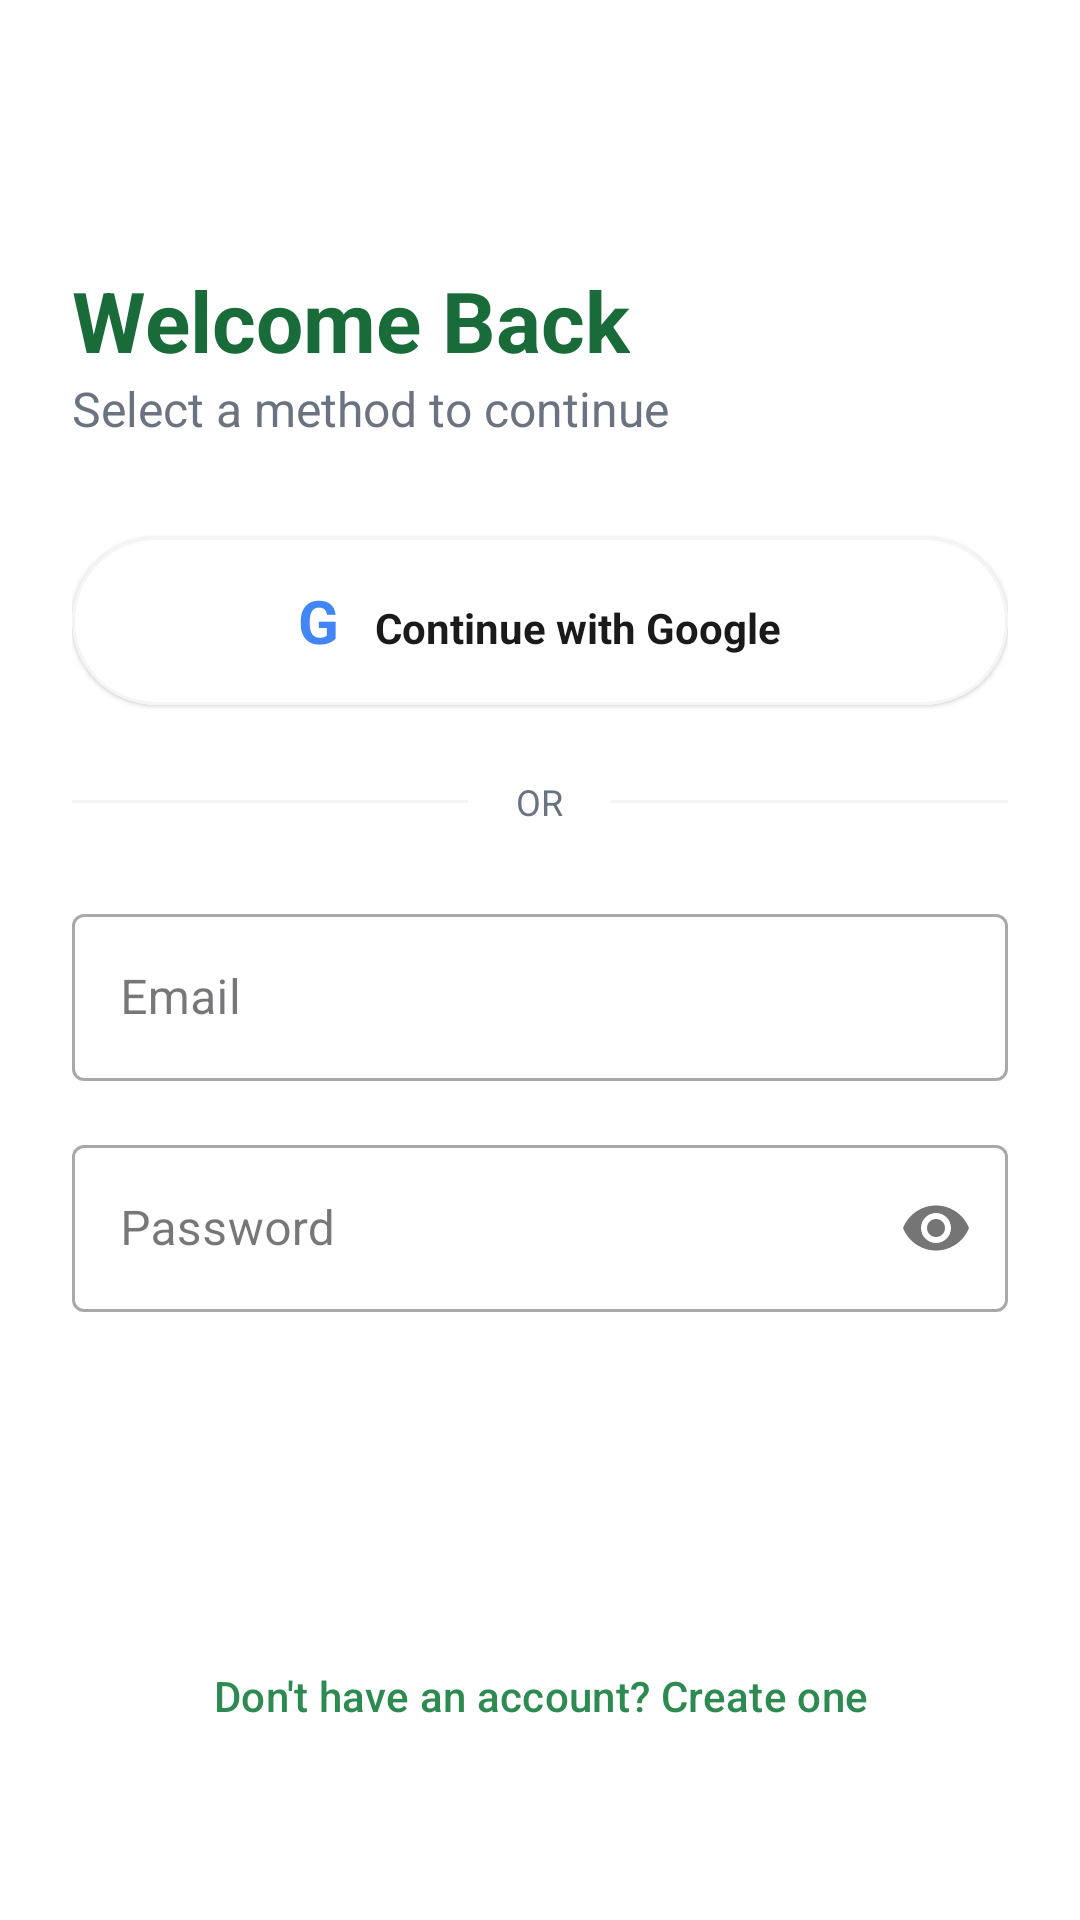

Produce the Android XML layout that renders to this screen, including the resource entries it uses.
<!-- AndroidManifest.xml: application theme Theme.FOODSHARe -->
<!-- res/layout/activity_login.xml -->
<?xml version="1.0" encoding="utf-8"?>
<androidx.constraintlayout.widget.ConstraintLayout xmlns:android="http://schemas.android.com/apk/res/android"
    xmlns:app="http://schemas.android.com/apk/res-auto"
    android:layout_width="match_parent"
    android:layout_height="match_parent"
    android:background="@color/white"
    android:padding="24dp">

    <TextView
        android:id="@+id/textLogin"
        android:layout_width="wrap_content"
        android:layout_height="wrap_content"
        android:layout_marginTop="64dp"
        android:text="@string/welcome_back"
        android:textColor="@color/primary"
        android:textSize="28sp"
        android:textStyle="bold"
        app:layout_constraintStart_toStartOf="parent"
        app:layout_constraintTop_toTopOf="parent" />

    <TextView
        android:id="@+id/textSubtitle"
        android:layout_width="wrap_content"
        android:layout_height="wrap_content"
        android:text="Select a method to continue"
        android:textColor="@color/text_secondary"
        android:textSize="16sp"
        app:layout_constraintStart_toStartOf="parent"
        app:layout_constraintTop_toBottomOf="@id/textLogin" />

    <com.google.android.material.card.MaterialCardView
        android:id="@+id/btnGoogleSignIn"
        style="@style/Widget.Material3.CardView.Elevated"
        android:layout_width="match_parent"
        android:layout_height="56dp"
        android:layout_marginTop="32dp"
        app:cardBackgroundColor="@color/white"
        app:cardCornerRadius="28dp"
        app:layout_constraintTop_toBottomOf="@id/textSubtitle"
        app:strokeColor="@color/gray_light"
        app:strokeWidth="1dp">

        <LinearLayout
            android:layout_width="wrap_content"
            android:layout_height="wrap_content"
            android:layout_gravity="center"
            android:orientation="horizontal">

            <TextView
                android:layout_width="wrap_content"
                android:layout_height="wrap_content"
                android:text="G"
                android:textColor="#4285F4"
                android:textSize="20sp"
                android:textStyle="bold" />

            <TextView
                android:layout_width="wrap_content"
                android:layout_height="wrap_content"
                android:layout_marginStart="12dp"
                android:text="Continue with Google"
                android:textColor="@color/text_primary"
                android:textStyle="bold" />
        </LinearLayout>
    </com.google.android.material.card.MaterialCardView>

    <LinearLayout
        android:id="@+id/layoutDivider"
        android:layout_width="match_parent"
        android:layout_height="wrap_content"
        android:layout_marginTop="24dp"
        android:gravity="center"
        android:orientation="horizontal"
        app:layout_constraintTop_toBottomOf="@id/btnGoogleSignIn">

        <View
            android:layout_width="0dp"
            android:layout_height="1dp"
            android:layout_weight="1"
            android:background="@color/gray_light" />

        <TextView
            android:layout_width="wrap_content"
            android:layout_height="wrap_content"
            android:layout_marginHorizontal="16dp"
            android:text="OR"
            android:textColor="@color/text_secondary"
            android:textSize="12sp" />

        <View
            android:layout_width="0dp"
            android:layout_height="1dp"
            android:layout_weight="1"
            android:background="@color/gray_light" />
    </LinearLayout>

    <com.google.android.material.textfield.TextInputLayout
        android:id="@+id/tilEmail"
        style="@style/Widget.MaterialComponents.TextInputLayout.OutlinedBox"
        android:layout_width="match_parent"
        android:layout_height="wrap_content"
        android:layout_marginTop="24dp"
        android:hint="@string/email"
        app:layout_constraintTop_toBottomOf="@id/layoutDivider">

        <com.google.android.material.textfield.TextInputEditText
            android:id="@+id/etEmail"
            android:layout_width="match_parent"
            android:layout_height="wrap_content"
            android:inputType="textEmailAddress"
            android:textColor="@color/text_primary" />
    </com.google.android.material.textfield.TextInputLayout>

    <com.google.android.material.textfield.TextInputLayout
        android:id="@+id/tilPassword"
        style="@style/Widget.MaterialComponents.TextInputLayout.OutlinedBox"
        android:layout_width="match_parent"
        android:layout_height="wrap_content"
        android:layout_marginTop="16dp"
        android:hint="@string/password"
        app:layout_constraintTop_toBottomOf="@id/tilEmail"
        app:passwordToggleEnabled="true">

        <com.google.android.material.textfield.TextInputEditText
            android:id="@+id/etPassword"
            android:layout_width="match_parent"
            android:layout_height="wrap_content"
            android:inputType="textPassword"
            android:textColor="@color/text_primary" />
    </com.google.android.material.textfield.TextInputLayout>

    <Button
        android:id="@+id/btnLogin"
        style="@style/AppButton"
        android:layout_width="match_parent"
        android:layout_height="56dp"
        android:layout_marginTop="32dp"
        android:text="@string/sign_in"
        app:layout_constraintTop_toBottomOf="@id/tilPassword" />

    <Button
        android:id="@+id/btnRegister"
        style="@style/Widget.Material3.Button.TextButton"
        android:layout_width="wrap_content"
        android:layout_height="wrap_content"
        android:layout_marginTop="16dp"
        android:text="@string/create_account_link"
        android:textColor="@color/secondary"
        app:layout_constraintEnd_toEndOf="parent"
        app:layout_constraintStart_toStartOf="parent"
        app:layout_constraintTop_toBottomOf="@id/btnLogin" />

</androidx.constraintlayout.widget.ConstraintLayout>
<!-- resources referenced by this layout -->
<resources>
  <color name="gray_light">#F5F5F5</color>
  <color name="primary">#1A6B3A</color>
  <color name="secondary">#2D8A50</color>
  <color name="text_primary">#1A1A1A</color>
  <color name="text_secondary">#6B7280</color>
  <color name="white">#FFFFFF</color>
  <string name="create_account_link">Don\'t have an account? Create one</string>
  <string name="email">Email</string>
  <string name="password">Password</string>
  <string name="sign_in">Sign In</string>
  <string name="welcome_back">Welcome Back</string>
  <style name="AppButton" parent="Widget.Material3.Button">
          <item name="shapeAppearanceOverlay">@style/RoundedButton</item>
          <item name="android:insetTop">0dp</item>
          <item name="android:insetBottom">0dp</item>
          <item name="backgroundTint">@color/primary</item>
          <item name="android:textColor">@color/white</item>
      </style>
  <style name="Theme.FOODSHARe" parent="Base.Theme.FOODSHARe" />
  <style name="RoundedButton" parent="">
          <item name="cornerSize">12dp</item>
      </style>
  <style name="Base.Theme.FOODSHARe" parent="Theme.Material3.Light.NoActionBar">
          <item name="colorPrimary">@color/primary</item>
          <item name="colorSecondary">@color/secondary</item>
          <item name="android:windowBackground">@color/background</item>
          <item name="android:textColorPrimary">@color/text_primary</item>
          <item name="android:textColorSecondary">@color/text_secondary</item>
      </style>
  <color name="background">#FFFFFF</color>
</resources>
